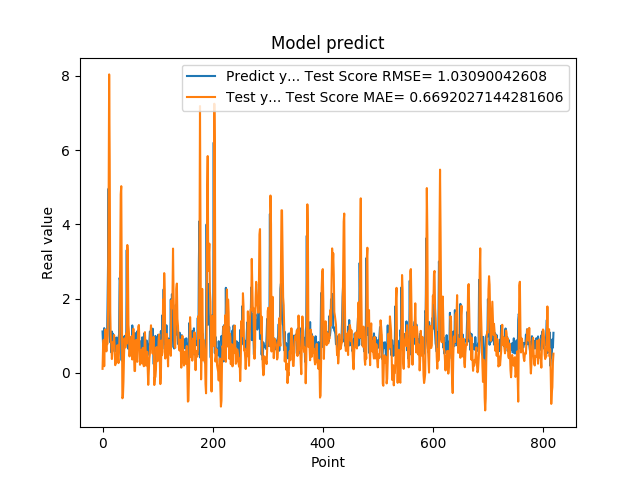

The data file committed next to this chart (first rows):
1.111775994300842507e+00, 1.044976189905588992e-01
7.566530108451843262e-01, 7.067152591089458369e-01
5.684260129928588867e-01, 8.858636560896605561e-01
1.201630949974060059e+00, 1.750699407182653988e-01
8.802530169486999512e-01, 7.755502521901087576e-01
8.531429767608642578e-01, 1.166355487890710529e+00
7.591750025749206543e-01, 7.466998602857897183e-01
1.005007982254028320e+00, 5.759345380405055392e-01
7.687720060348510742e-01, 7.935494185999255601e-01
1.740013241767883301e+00, 7.777477114795567914e-01
2.913533687591552734e+00, 1.697035629398400136e+00
4.963075160980224609e+00, 4.343976164295838771e+00
1.471215128898620605e+00, 8.040773500446201538e+00
1.000648975372314453e+00, 5.747370094718853295e+00
8.220189809799194336e-01, 1.638108055190529377e+00
9.362199902534482643e-01, 8.500936441017475920e-01
5.486897230148315430e-01, 7.877608323752185449e-01
1.111255049705505371e+00, 3.694317651817268788e-01
7.148039937019348145e-01, 6.347392820584142337e-01
1.052167057991027832e+00, 8.240738904907300988e-01
8.955980539321898304e-01, 7.929760347110844654e-01
7.769405245780944824e-01, 1.016398440280634086e+00
5.699509978294372559e-01, 6.555507128730199140e-01
8.244060277938842773e-01, 2.030886173677525219e-01
5.800840258598327637e-01, 2.888325785400888690e-01
9.488009810447691761e-01, 2.778548841736239172e-01
7.918390035629272461e-01, 4.696874469445688760e-01
6.937990188598632812e-01, 7.433471797068841314e-01
6.834830045700073242e-01, 4.025104783393231300e-01
9.433320164680479847e-01, 2.598528997570123122e-01
1.032713770866394043e+00, 6.067556606560036148e-01
2.556216001510620117e+00, 1.075483613594659493e+00
2.464895963668823242e+00, 2.997126655078067969e+00
2.728049993515014204e+00, 4.808918414760577242e+00
3.558506965637206476e-01, 5.028160881682731009e+00
3.262020051479339600e-01, 2.002465522186386959e+00
3.781589865684509277e-01, -6.897880538934165751e-01
6.306380033493041992e-01, -6.562194481808819591e-01
8.854129910469055176e-01, -2.397773845919535796e-01
9.743152856826782227e-01, 4.555558164002487809e-01
7.307389974594116211e-01, 9.265845744765340841e-01
9.521890282630921520e-01, 6.850186496379616630e-01
1.011654973030090332e+00, 6.840992324320425144e-01
7.643579840660095215e-01, 1.059384644617338944e+00
3.306220054626464844e+00, 7.792505362425607984e-01
7.543110251426696777e-01, 3.442627744677682511e+00
1.409499049186706321e+00, 3.181655276027413937e+00
6.401469707489013672e-01, 1.285828309162009075e+00
8.640019893646240234e-01, 1.052755043658264222e+00
8.469420075416564941e-01, 4.396362079549004931e-01
7.976629734039306641e-01, 7.168400046947959181e-01
9.555831551551821068e-01, 6.237255883273741253e-01
9.546210169792175293e-01, 7.809422236067714573e-01
5.251880288124084473e-01, 9.865165242875122420e-01
1.275226235389709695e+00, 3.566563440237567884e-01
8.355640172958374023e-01, 8.047218586881466074e-01
7.640249729156494141e-01, 1.186341916933949081e+00
4.752210080623626154e-01, 5.604466581211071663e-01
7.414129972457885742e-01, 4.741644465607422476e-02
1.069700956344604492e+00, 4.480097072849911072e-02
7.892770171165466309e-01, 8.523036261214891329e-01
... 759 more rows
